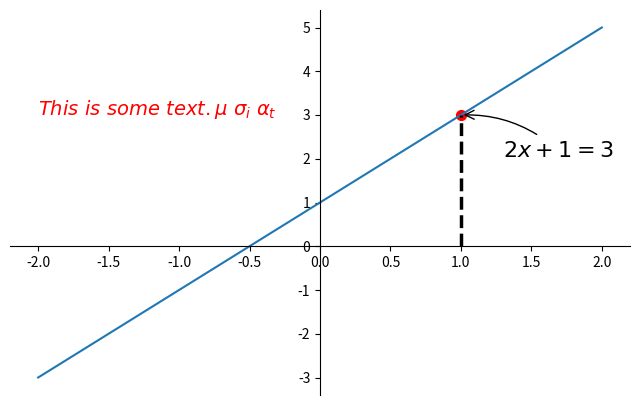

Reproduce this figure in Python.
#! /usr/bin/env python
# -*- coding:utf-8 -*-

"""
-------------------------------------
File name:      plt006.py
[redacted]
Date:           18-1-26 
-------------------------------------
"""
import numpy as np
import matplotlib.pyplot as plt

x=np.linspace(-2,2,50)
y=x*2+1

plt.figure(1,figsize=(8,5))
plt.plot(x,y)

ax=plt.gca()
ax.spines['top'].set_color('none')
ax.spines['right'].set_color('none')
ax.xaxis.set_ticks_position('bottom')
ax.yaxis.set_ticks_position('left')
ax.spines['bottom'].set_position(('data',0))
ax.spines['left'].set_position(('data',0))

x0=1
y0=2*x0+1
#散点图
plt.scatter(x0,y0,s=50,color='red')
plt.plot([x0,x0],[0,y0],'k--',linewidth=2.5)

#method 1
plt.annotate(r'$2x+1=%s$'%y0,xy=(x0,y0),xycoords='data',
             xytext=(+30,-30),textcoords='offset points',
             fontsize=16,arrowprops=dict(arrowstyle='->',
                                         connectionstyle="arc3,rad=0.2"))

#method 2
plt.text(-2,3,r'$This\ is\ some\ text.\mu\ \sigma_{i}\ \alpha_{t}$',
         fontdict={'size':14,'color':'r'})

plt.show()